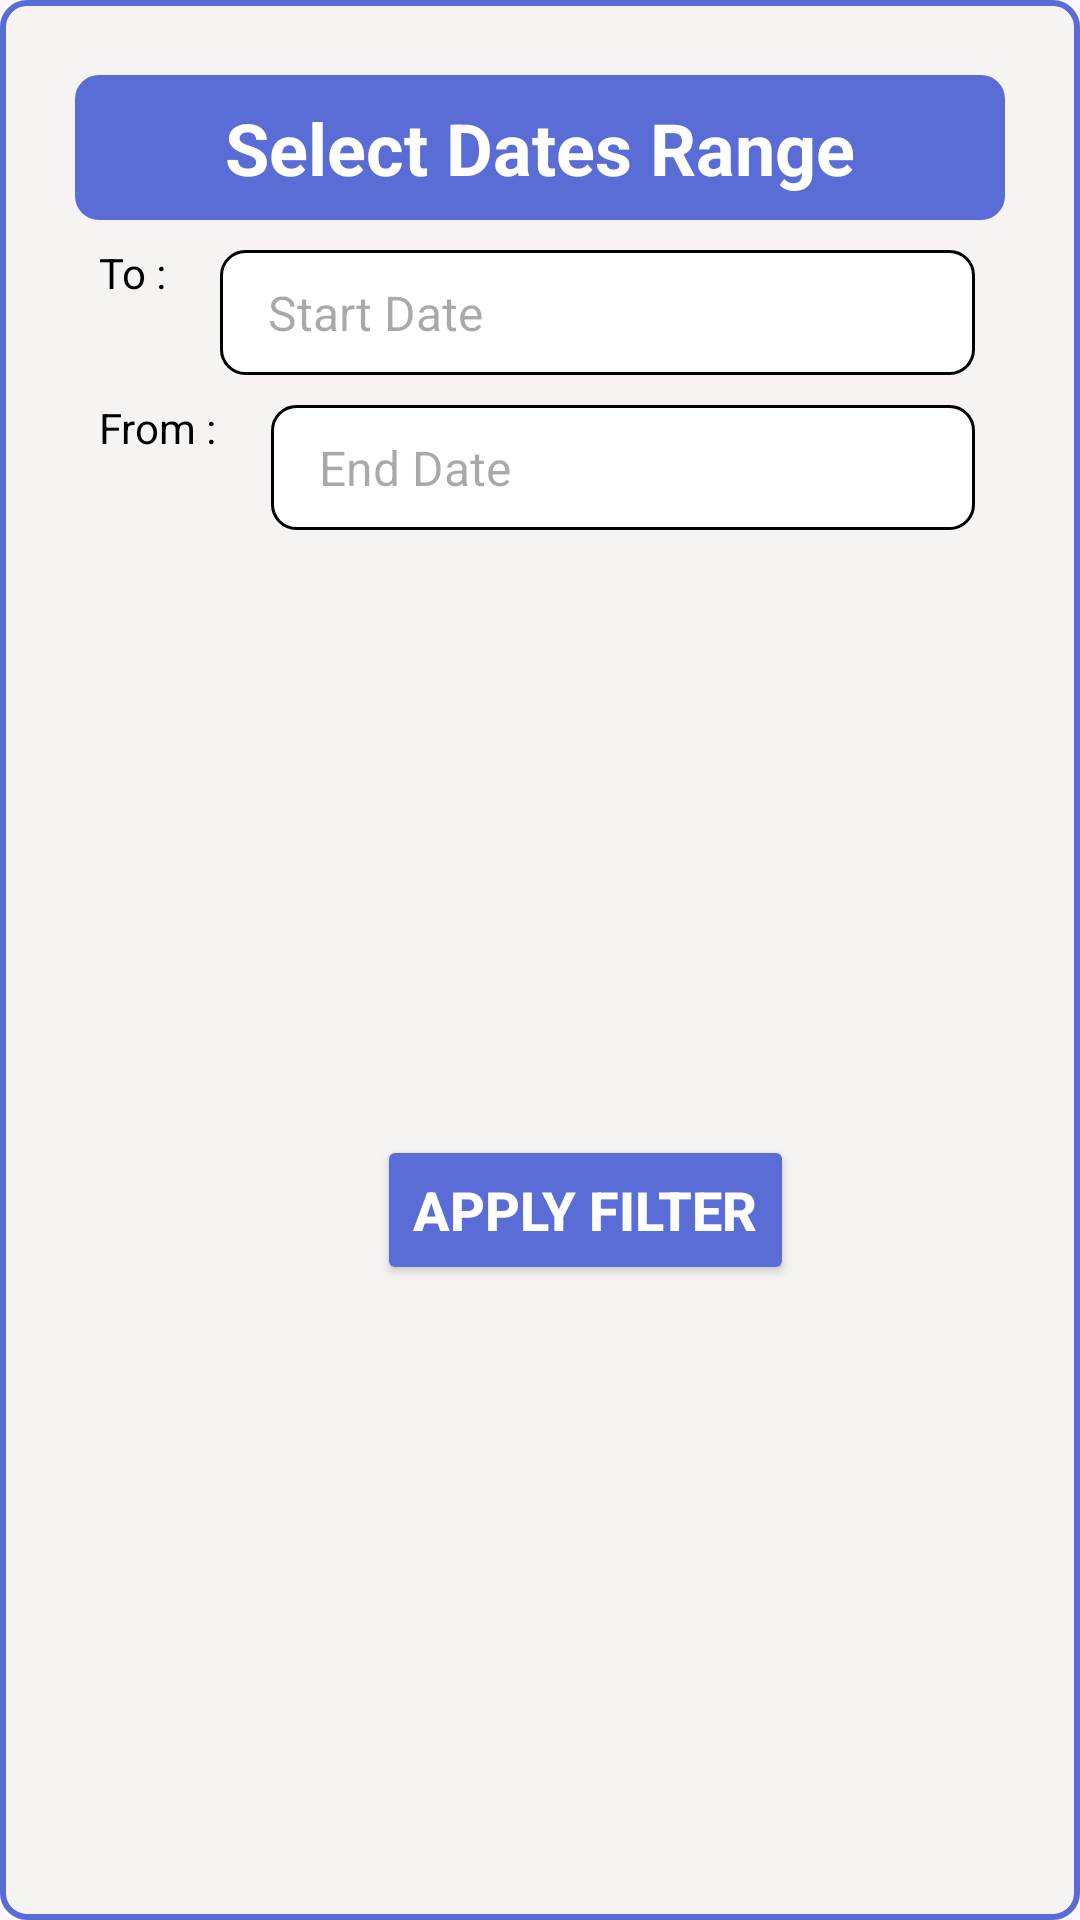

Produce the Android XML layout that renders to this screen, including the resource entries it uses.
<!-- AndroidManifest.xml: application theme Theme.LocationDetect -->
<!-- res/layout/bottom_shitactivity.xml -->
<?xml version="1.0" encoding="utf-8"?>
<androidx.constraintlayout.widget.ConstraintLayout xmlns:android="http://schemas.android.com/apk/res/android"
    xmlns:app="http://schemas.android.com/apk/res-auto"
    android:layout_width="match_parent"
    android:layout_height="wrap_content"
    xmlns:tools="http://schemas.android.com/tools"
    android:layout_margin="10dp"
    android:padding="25dp"
    android:background="@drawable/fragmentround_corner">

    <TextView
        android:id="@+id/titleSelectedDate"
        android:layout_width="match_parent"
        android:layout_height="wrap_content"
        android:text="Select Dates Range"
        android:textColor="#FFFFFF"
        android:textStyle="bold"
        android:gravity="center"
        android:textSize="24sp"
        android:background="@drawable/title_background"
        android:paddingStart="16dp"
        android:paddingEnd="16dp"
        android:paddingTop="8dp"
        android:paddingBottom="8dp"
        android:layout_marginBottom="15dp"
        app:layout_constraintStart_toStartOf="parent"
        app:layout_constraintTop_toTopOf="parent" />



    <TextView
        android:id="@+id/startSample"
        android:layout_width="wrap_content"
        android:layout_height="wrap_content"
        android:text="To :"
        android:textColor="@color/black"
        app:layout_constraintStart_toStartOf="parent"
        app:layout_constraintTop_toBottomOf="@+id/titleSelectedDate"
        android:padding="8dp"/>


    <EditText
        android:id="@+id/toDate"
        android:layout_width="0dp"
        android:layout_height="wrap_content"
        android:background="@drawable/rounded_corner"
        android:paddingStart="16dp"
        android:padding="10dp"
        android:layout_margin="10dp"
        android:paddingEnd="16dp"
        android:textColor="@color/black"
        android:textSize="16sp"
        android:hint="Start Date"
        android:inputType="none"
        app:layout_constraintStart_toEndOf="@id/startSample"
        app:layout_constraintTop_toTopOf="@id/startSample"
        app:layout_constraintEnd_toEndOf="parent"/>

    <ImageView
        android:id="@+id/calendarIcon"
        android:layout_width="40dp"
        android:layout_height="40dp"
        android:src="@drawable/calendar"
        android:padding="8dp"
        android:layout_marginRight="8dp"
        app:layout_constraintTop_toTopOf="@id/toDate"
        app:layout_constraintEnd_toEndOf="parent"
        app:layout_constraintBottom_toBottomOf="@id/toDate"
        android:contentDescription="@null"/>

    <TextView
        android:id="@+id/endSample"
        android:layout_width="wrap_content"
        android:layout_height="wrap_content"
        android:text="From :"
        android:textColor="@color/black"
        app:layout_constraintStart_toStartOf="parent"
        app:layout_constraintTop_toBottomOf="@+id/toDate"
        android:padding="8dp"/>

    <EditText
        android:id="@+id/fromDate"
        android:layout_width="0dp"
        android:layout_height="wrap_content"
        android:background="@drawable/rounded_corner"
        android:paddingStart="16dp"
        android:padding="10dp"
        android:layout_margin="10dp"
        android:paddingEnd="16dp"
        android:textColor="@color/black"
        android:textSize="16sp"
        android:hint="End Date"
        android:inputType="none"
        app:layout_constraintStart_toEndOf="@id/endSample"
        app:layout_constraintTop_toTopOf="@id/endSample"
        app:layout_constraintEnd_toEndOf="parent"/>
    <ImageView
        android:id="@+id/calendarIcon2"
        android:layout_width="40dp"
        android:layout_height="40dp"
        android:src="@drawable/calendar"
        android:padding="8dp"
        android:layout_marginRight="8dp"
        app:layout_constraintTop_toTopOf="@id/fromDate"
        app:layout_constraintEnd_toEndOf="parent"
        app:layout_constraintBottom_toBottomOf="@id/fromDate"
        android:contentDescription="@null"/>

    <Button
        android:id="@+id/filter"
        android:layout_width="wrap_content"
        android:layout_height="50dp"
        android:layout_marginStart="80dp"
        android:layout_marginEnd="50dp"
        android:text="Apply Filter"
        android:textSize="18sp"
        android:textColor="@color/white"
        android:textStyle="bold"
        android:layout_marginTop="15dp"
        app:cornerRadius="10dp"
        app:backgroundTint="#5A6CD5"
        app:layout_constraintEnd_toEndOf="parent"
        app:layout_constraintStart_toStartOf="parent"
        app:layout_constraintTop_toBottomOf="@+id/fromDate"
        app:layout_constraintBottom_toBottomOf="parent"/>

</androidx.constraintlayout.widget.ConstraintLayout>
<!-- resources referenced by this layout -->
<resources>
  <!-- drawable fragmentround_corner (drawable) -->
  <shape xmlns:android="http://schemas.android.com/apk/res/android"
      android:shape="rectangle">
      <corners android:radius="8dp" /> 
      <solid android:color="#F7F3F3" /> 
      <stroke
          android:width="2dp"
          android:color="#5A6CD5" />
  </shape>
  <!-- drawable rounded_corner (drawable) -->
  <shape xmlns:android="http://schemas.android.com/apk/res/android"
      android:shape="rectangle">
      <corners android:radius="8dp" /> 
      <solid android:color="#FFFFFF" /> 
      <stroke
          android:width="1dp"
       android:color="#000000" />
  </shape>
  <!-- drawable title_background (drawable) -->
  <shape xmlns:android="http://schemas.android.com/apk/res/android"
      android:shape="rectangle">
      <solid android:color="#5A6CD5" />
      <corners android:radius="8dp" />
  </shape>
  <style name="Theme.LocationDetect" parent="Base.Theme.LocationDetect" />
  <style name="Base.Theme.LocationDetect" parent="Theme.Material3.DayNight.NoActionBar">
          
          
      </style>
  <!-- not gathered from this repository: default colours our renderer supplied (Android Studio template values) -->
  <color name="black">#FF000000</color>
  <color name="white">#FFFFFFFF</color>
</resources>
